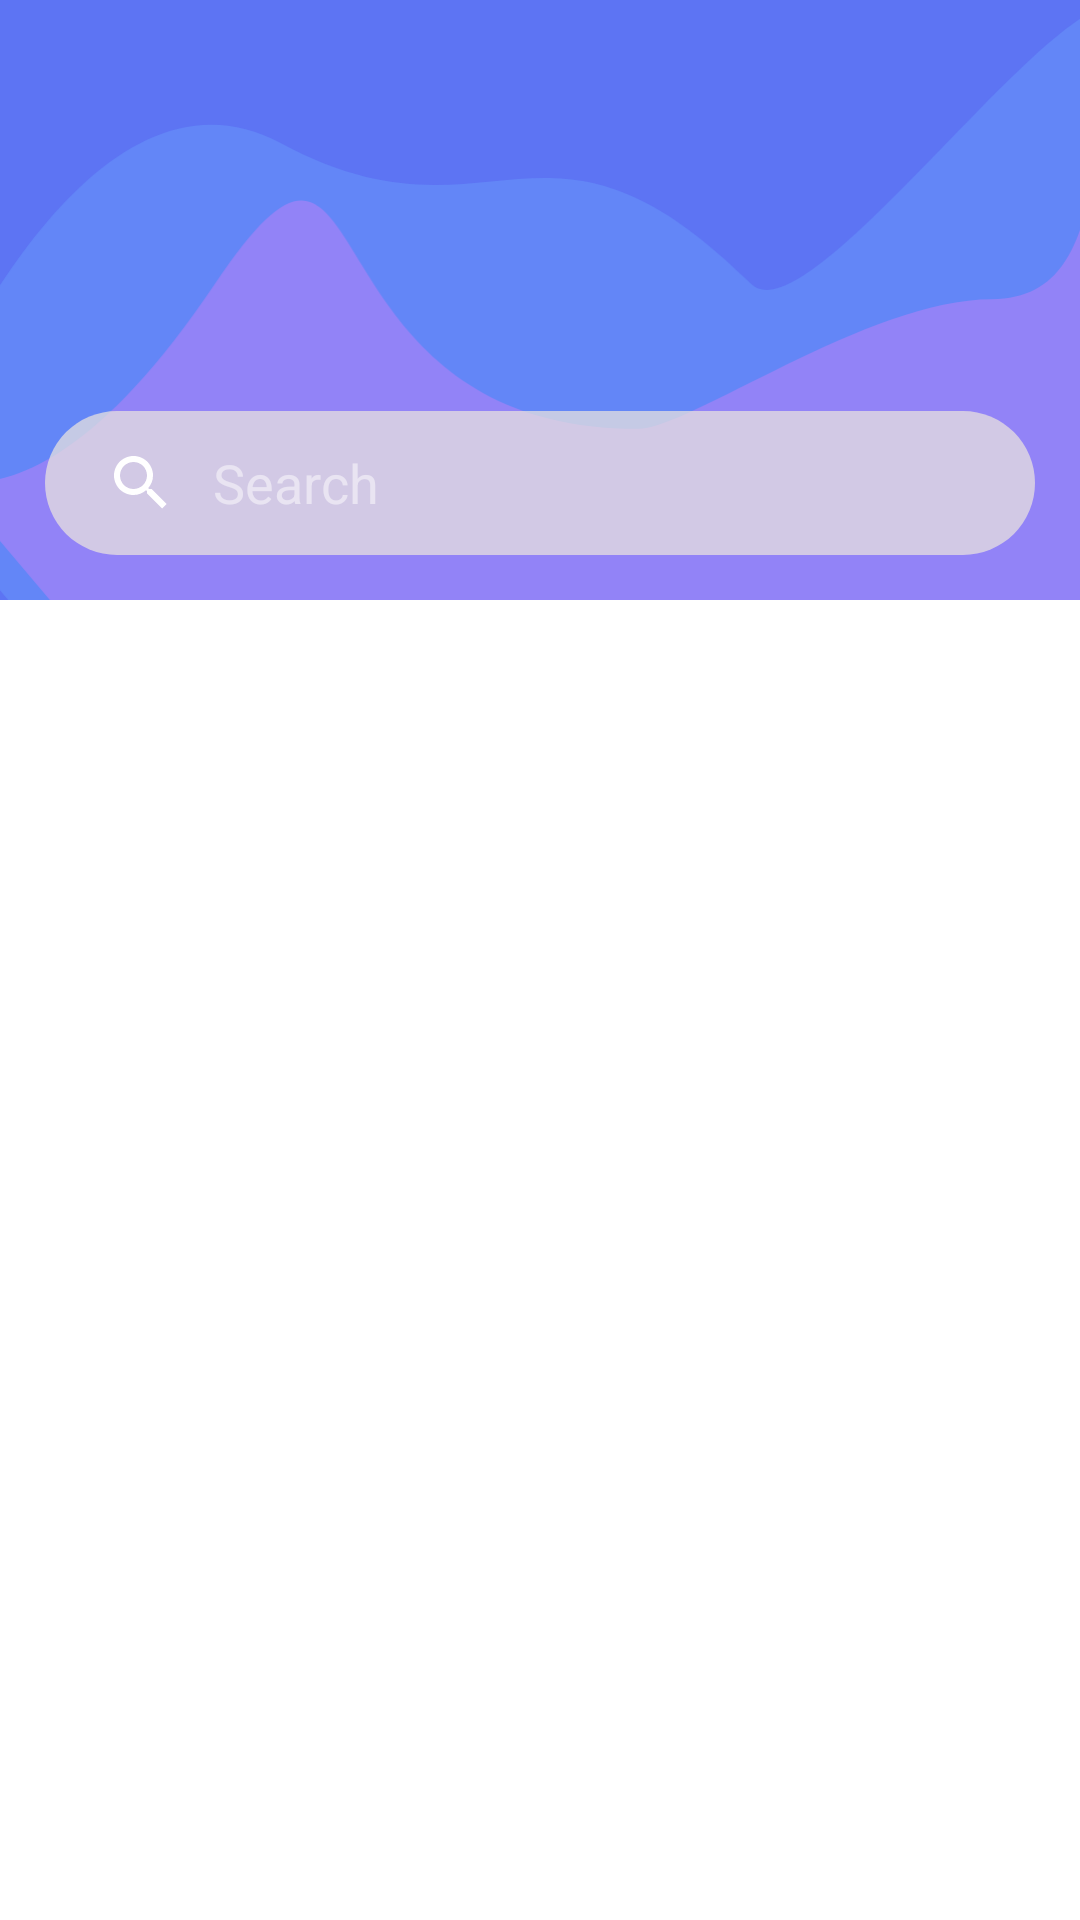

Android layout source for this screen:
<!-- AndroidManifest.xml: application theme Theme.MessagingApp -->
<!-- res/layout/fragment_chat.xml -->
<?xml version="1.0" encoding="utf-8"?>
<androidx.coordinatorlayout.widget.CoordinatorLayout xmlns:android="http://schemas.android.com/apk/res/android"
    xmlns:tools="http://schemas.android.com/tools"
    android:layout_width="match_parent"
    android:layout_height="match_parent"
    xmlns:app="http://schemas.android.com/apk/res-auto"
    tools:context=".fragment.ChatFragment">


    <com.google.android.material.appbar.AppBarLayout
        android:id="@+id/appbar"
        android:layout_width="match_parent"
        android:layout_height="wrap_content"
        android:fitsSystemWindows="true"
        android:theme="@style/ThemeOverlay.AppCompat.Dark.ActionBar"
        app:layout_constraintEnd_toEndOf="parent"
        app:layout_constraintStart_toStartOf="parent"
        app:layout_constraintTop_toTopOf="parent">


        <com.google.android.material.appbar.CollapsingToolbarLayout
            android:id="@+id/collapsing_toolbar"
            android:layout_width="match_parent"
            android:layout_height="match_parent"
            android:fitsSystemWindows="true"
            android:theme="@style/ThemeOverlay.AppCompat.Dark.ActionBar"
            app:contentScrim="@color/blue"
            app:layout_scrollFlags="scroll|exitUntilCollapsed">

            <ImageView
                android:layout_width="match_parent"
                android:layout_height="200dp"
                android:scaleType="centerCrop"
                android:src="@drawable/ic_background"
                app:layout_collapseMode="parallax" />

            <androidx.appcompat.widget.Toolbar
                android:id="@+id/toolbar"
                android:layout_width="match_parent"
                android:layout_margin="10dp"
                android:layout_height="?attr/actionBarSize"
                app:layout_collapseMode="pin"
                app:popupTheme="@style/ThemeOverlay.AppCompat.Dark.ActionBar" />

            <androidx.appcompat.widget.SearchView
                android:id="@+id/userSearchView"
                android:layout_width="match_parent"
                android:layout_height="wrap_content"
                android:layout_margin="15dp"
                app:queryHint="Search"
                android:layout_gravity="bottom"
                android:gravity="center"
                app:iconifiedByDefault="false"
                android:background="@drawable/custom_search_background"
                />

        </com.google.android.material.appbar.CollapsingToolbarLayout>


    </com.google.android.material.appbar.AppBarLayout>

    <include layout="@layout/chat_content" />

    <androidx.core.widget.NestedScrollView
        android:layout_width="match_parent"
        android:layout_height="match_parent"
        android:visibility="gone"
        app:layout_behavior="@string/appbar_scrolling_view_behavior">

        <LinearLayout
            android:layout_width="match_parent"
            android:layout_height="match_parent"
            android:orientation="vertical">

            <include layout="@layout/user_chat_list"/>
            <include layout="@layout/user_chat_list"/>
            <include layout="@layout/user_chat_list"/>
            <include layout="@layout/user_chat_list"/>
            <include layout="@layout/user_chat_list"/>
            <include layout="@layout/user_chat_list"/>
            <include layout="@layout/user_chat_list"/>
            <include layout="@layout/user_chat_list"/>
            <include layout="@layout/user_chat_list"/>
            <include layout="@layout/user_chat_list"/>
            <include layout="@layout/user_chat_list"/>
            <include layout="@layout/user_chat_list"/>
            <include layout="@layout/user_chat_list"/>
            <include layout="@layout/user_chat_list"/>
            <include layout="@layout/user_chat_list"/>
            <include layout="@layout/user_chat_list"/>


        </LinearLayout>


    </androidx.core.widget.NestedScrollView>

</androidx.coordinatorlayout.widget.CoordinatorLayout>
<!-- res/layout/chat_content.xml (included above) -->
<androidx.constraintlayout.widget.ConstraintLayout xmlns:android="http://schemas.android.com/apk/res/android"
    xmlns:app="http://schemas.android.com/apk/res-auto"
    android:layout_width="match_parent"
    android:layout_height="match_parent"
    app:layout_behavior="@string/appbar_scrolling_view_behavior">

    <androidx.core.widget.NestedScrollView
        android:layout_width="match_parent"
        android:layout_height="match_parent"
        app:layout_constraintBottom_toBottomOf="parent"
        app:layout_constraintEnd_toEndOf="parent"
        app:layout_constraintStart_toStartOf="parent"
        app:layout_constraintTop_toTopOf="parent">

        <androidx.constraintlayout.widget.ConstraintLayout
            android:layout_width="match_parent"
            android:layout_height="wrap_content"
            android:layout_margin="1dp">

            <androidx.recyclerview.widget.RecyclerView
                android:id="@+id/viewChatRecyclerView"
                android:layout_width="match_parent"
                android:layout_height="match_parent"
                android:layout_margin="10dp"
                android:visibility="visible"
                app:layout_constraintBottom_toBottomOf="parent"
                app:layout_constraintEnd_toEndOf="parent"
                app:layout_constraintStart_toStartOf="parent"
                app:layout_constraintTop_toTopOf="parent" />
        </androidx.constraintlayout.widget.ConstraintLayout>



    </androidx.core.widget.NestedScrollView>

</androidx.constraintlayout.widget.ConstraintLayout>
<!-- res/layout/user_chat_list.xml (included above) -->
<?xml version="1.0" encoding="utf-8"?>
<androidx.constraintlayout.widget.ConstraintLayout xmlns:android="http://schemas.android.com/apk/res/android"
    xmlns:tools="http://schemas.android.com/tools"
    android:layout_width="match_parent"
    android:layout_height="wrap_content"
    android:layout_margin="10dp"
    xmlns:app="http://schemas.android.com/apk/res-auto">

    <de.hdodenhof.circleimageview.CircleImageView
        android:id="@+id/circle_imageView"
        android:layout_width="60dp"
        android:layout_height="60dp"
        android:layout_gravity="center_vertical"
        android:layout_margin="10dp"
        android:padding="2dp"
        android:src="@drawable/avatar_image_placeholder"
        android:visibility="visible"
        app:layout_constraintBottom_toBottomOf="parent"
        app:layout_constraintStart_toStartOf="parent"
        app:layout_constraintTop_toTopOf="parent" />

    <TextView
        android:id="@+id/textView_Nickname"
        android:layout_width="wrap_content"
        android:layout_height="wrap_content"
        android:layout_margin="10dp"
        android:text="@string/sample_user_name"
        android:textColor="@color/black"
        android:textSize="20sp"
        android:textStyle="bold"
        app:layout_constraintStart_toEndOf="@+id/circle_imageView"
        app:layout_constraintTop_toTopOf="parent" />

    <TextView
        android:id="@+id/textView_Time"
        android:layout_width="wrap_content"
        android:layout_height="wrap_content"
        android:text="@string/sample_time"
        android:textColor="@color/black"
        android:layout_margin="20dp"
        app:layout_constraintEnd_toEndOf="parent"
        app:layout_constraintTop_toTopOf="parent" />

    <TextView
        android:id="@+id/textView_Last_message"
        android:layout_width="0dp"
        android:layout_height="wrap_content"
        android:layout_margin="10dp"
        android:maxLines="2"
        android:text="@string/sample_message"
        android:textColor="@color/black"
        android:textSize="14sp"
        app:layout_constraintBottom_toBottomOf="parent"
        app:layout_constraintEnd_toStartOf="@+id/textView_Time"
        app:layout_constraintStart_toEndOf="@+id/circle_imageView"
        app:layout_constraintTop_toBottomOf="@+id/textView_Nickname" />

</androidx.constraintlayout.widget.ConstraintLayout>
<!-- resources referenced by this layout -->
<resources>
  <color name="black">#FF000000</color>
  <color name="blue">#5D74F3</color>
  <!-- drawable custom_search_background (drawable) -->
  <?xml version="1.0" encoding="utf-8"?>
  <shape xmlns:android="http://schemas.android.com/apk/res/android">
  
      <corners
          android:bottomLeftRadius="25dp"
          android:bottomRightRadius="25dp"
          android:topLeftRadius="25dp"
          android:topRightRadius="25dp"/>
  
  
  
      <solid
          android:color="#B5EDE6DF"/>
  
  
  
  </shape>
  <!-- drawable ic_background (drawable) -->
  <vector android:autoMirrored="true" android:height="237.98dp"
      android:viewportHeight="237.98" android:viewportWidth="505.45"
      android:width="505.45dp" xmlns:android="http://schemas.android.com/apk/res/android">
      <path android:fillColor="#6386f7" android:pathData="M468,237.98s66.54,-253.76 9.23,-235.75C443,12.98 357.63,133.64 336.41,112.59 254.07,30.89 234,101.98 150,56.85S0,188.74 0,188.74l41.74,49.24L468,237.98Z"/>
      <path android:fillAlpha="0.559" android:fillColor="#b882f8"
          android:pathData="M484.55,237.98S524.61,-26.84 493.78,2.23c-30.95,29.18 -6.58,116.44 -61.73,116.44 -49.4,0 -119.87,51.41 -140.5,51.41 -136.77,0 -101,-157.1 -167.75,-57.53S16.56,188.74 16.56,188.74l41.74,49.24L484.55,237.98Z" android:strokeAlpha="0.559"/>
  </vector>
  <string name="sample_message">On my way home but i needed to stop so as to get some books to read for examination.</string>
  <string name="sample_time">5 mins</string>
  <string name="sample_user_name">Angelina Francis</string>
  <style name="Theme.MessagingApp" parent="Theme.MaterialComponents.DayNight.NoActionBar">
          
          <item name="colorPrimary">@color/blue</item>
          <item name="colorPrimaryVariant">@color/blue</item>
          <item name="colorOnPrimary">@color/white</item>
          
          <item name="colorSecondary">@color/blue</item>
          <item name="colorSecondaryVariant">@color/teal_700</item>
          <item name="colorOnSecondary">@color/black</item>
          
          <item name="android:statusBarColor" tools:targetApi="l">?attr/colorPrimaryVariant</item>
          
      </style>
  <color name="white">#FFFFFFFF</color>
  <color name="teal_700">#FF018786</color>
</resources>
